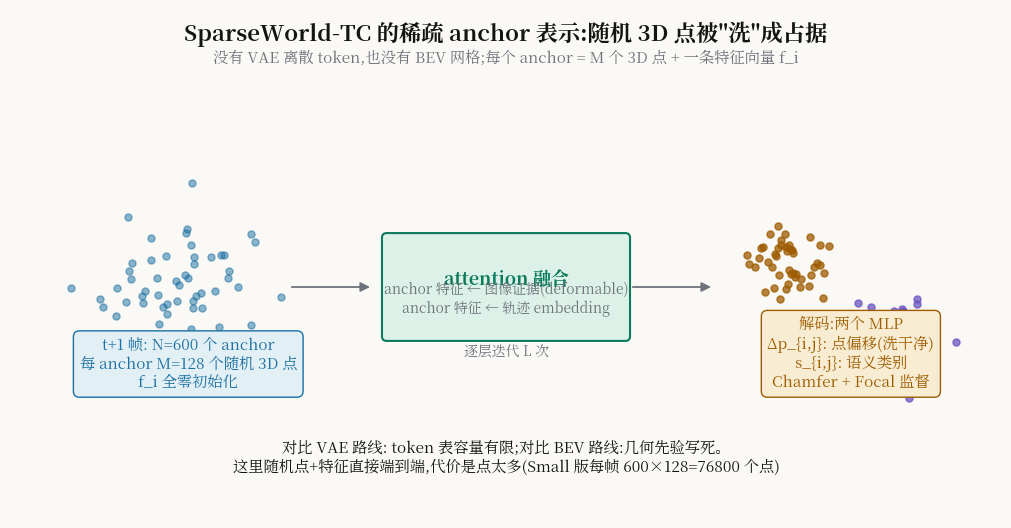

Source code (Python): (Note: this script raises an exception after producing the figure.)
import matplotlib
matplotlib.use("Agg")
import matplotlib.pyplot as plt
import numpy as np
from matplotlib.patches import FancyBboxPatch, FancyArrowPatch, Circle
from matplotlib.font_manager import fontManager
fontManager.addfont("/usr/share/fonts/opentype/noto/NotoSerifCJK-Regular.ttc")

plt.rcParams["font.family"] = "Noto Serif CJK JP"
plt.rcParams["mathtext.fontset"] = "cm"
OUT = "/home/hatch/workspace/your_files/agentic-driving-idea-report/xray/144-WM-sparseworldtc"

IN, IN_F = "#1a6fa3", "#e2eff5"
OUTC, OUT_F = "#9e5c00", "#f8ecd2"
OP, OP_F = "#0b7a5c", "#dcf2e8"
ALT, ALT_F = "#6a55c2", "#ebe7f8"
WIRE = "#6e737b"
BG = "#faf9f5"

def box(ax, xy, w, h, label, edge, fill, fs=12, sub=None):
    x, y = xy
    p = FancyBboxPatch((x, y), w, h, boxstyle="round,pad=0.02,rounding_size=6",
                       ec=edge, fc=fill, lw=1.5)
    ax.add_patch(p)
    dy = 8 if sub else 0
    ax.text(x + w / 2, y + h / 2 + dy, label, ha="center", va="center",
            fontsize=fs, color=edge, weight="bold")
    if sub:
        ax.text(x + w / 2, y + h / 2 - 16, sub, ha="center", va="center",
                fontsize=10, color=WIRE)

def arrow(ax, p1, p2):
    ax.add_patch(FancyArrowPatch(p1, p2, arrowstyle="-|>", mutation_scale=14,
                                 color=WIRE, lw=1.3, shrinkA=2, shrinkB=3))

fig, ax = plt.subplots(figsize=(12.8, 6.6))
fig.patch.set_facecolor(BG); ax.set_facecolor(BG)
ax.set_xlim(0, 1280); ax.set_ylim(0, 660); ax.axis("off")

ax.text(640, 620, "SparseWorld-TC 的稀疏 anchor 表示:随机 3D 点被\"洗\"成占据",
        ha="center", fontsize=16, color="#141413", weight="bold")
ax.text(640, 592, "没有 VAE 离散 token,也没有 BEV 网格;每个 anchor = M 个 3D 点 + 一条特征向量 f_i",
        ha="center", fontsize=11, color=WIRE)

rng = np.random.default_rng(7)
# random points cloud
px = rng.normal(230, 60, 60); py = rng.normal(300, 60, 60)
ax.scatter(px, py, s=26, color=IN, alpha=0.5)
ax.text(230, 170, "t+1 帧: N=600 个 anchor\n每 anchor M=128 个随机 3D 点\nf_i 全零初始化", ha="center", fontsize=11, color=IN,
        bbox=dict(boxstyle="round,pad=0.4", fc=IN_F, ec=IN))

arrow(ax, (360, 300), (470, 300))
box(ax, (480, 230), 320, 140, "attention 融合", OP, OP_F, 13,
    sub="anchor 特征 ← 图像证据(deformable)\nanchor 特征 ← 轨迹 embedding")
ax.text(640, 210, "逐层迭代 L 次", ha="center", fontsize=10, color=WIRE)
arrow(ax, (800, 300), (910, 300))

# denoised: two car-like clusters
cx1 = rng.normal(1010, 28, 45); cy1 = rng.normal(330, 26, 45)
cx2 = rng.normal(1160, 30, 40); cy2 = rng.normal(240, 26, 40)
ax.scatter(cx1, cy1, s=26, color=OUTC, alpha=0.75)
ax.scatter(cx2, cy2, s=26, color=ALT, alpha=0.75)
ax.text(1085, 170, "解码:两个 MLP\nΔp_{i,j}: 点偏移(洗干净)\ns_{i,j}: 语义类别\nChamfer + Focal 监督", ha="center", fontsize=11, color=OUTC,
        bbox=dict(boxstyle="round,pad=0.4", fc=OUT_F, ec=OUTC))

ax.text(640, 60, "对比 VAE 路线: token 表容量有限;对比 BEV 路线:几何先验写死。\n这里随机点+特征直接端到端,代价是点太多(Small 版每帧 600×128=76800 个点)",
        ha="center", fontsize=11, color="#141413")

fig.savefig(f"{OUT}/fig-anchor.png", dpi=150, bbox_inches="tight")
print("saved", f"{OUT}/fig-anchor.png")
